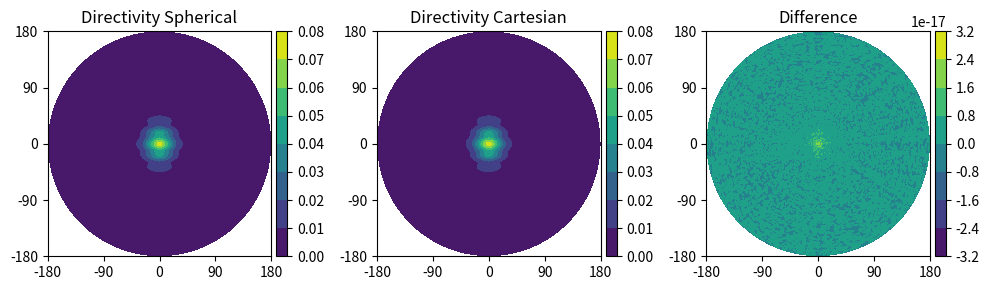
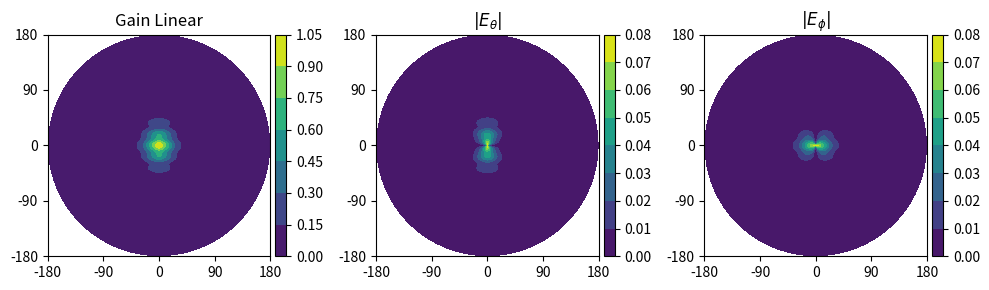
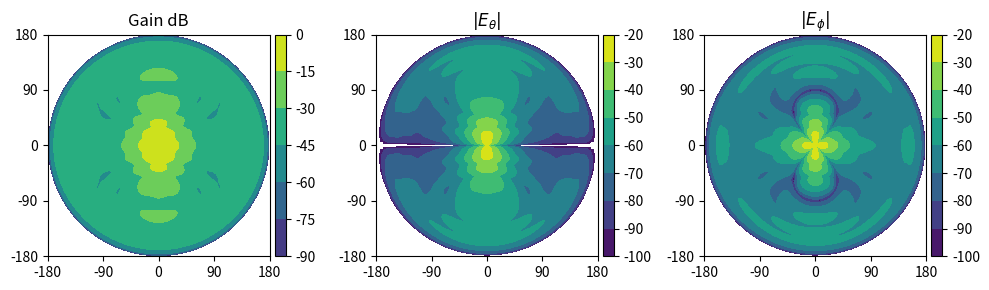
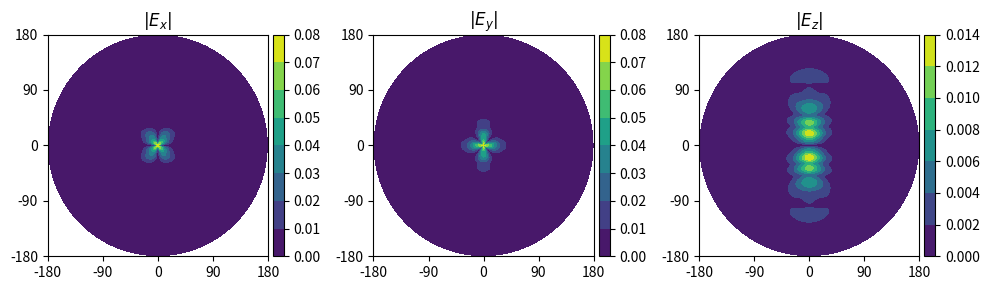
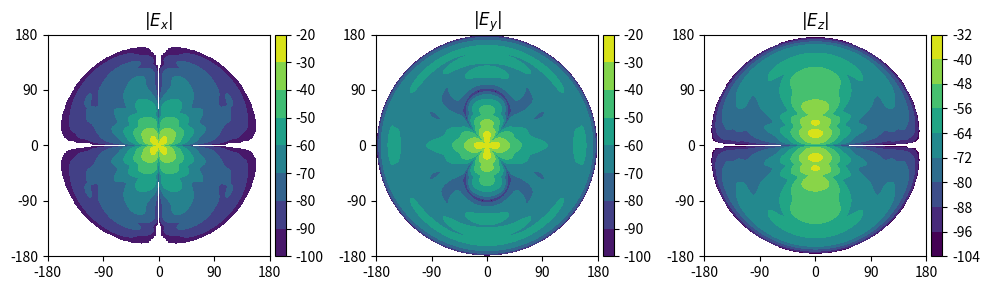
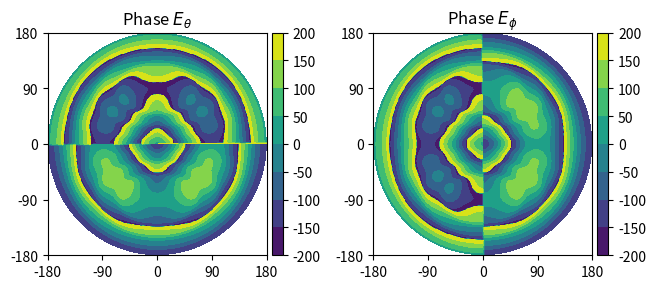
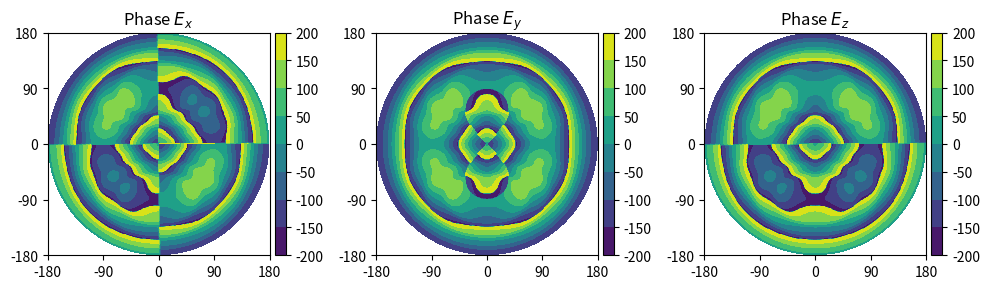

These charts were generated, in order, by the following Python code: (Note: this script raises an exception after producing the figures.)
# -*- coding: utf-8 -*-
"""
Created on Thu Apr 04 16:02:49 2019

@author: bfj
"""

import numpy as np
import scipy.special
import matplotlib.pyplot as plt
from mpl_toolkits.mplot3d import Axes3D  # noqa: F401 unused import
from matplotlib import cm
from mpl_toolkits.axes_grid1 import make_axes_locatable

speedOfLight = 299792458.0 # m / s
#mu0 = 4.0*np.pi * 10**(-7)
#epsilon0 = 

class Antenna(object):
    def __init__(self):
        pass
    
    """
    @param translate 3d vector of traslation values [x,y,z]
    @param rotation 3d vector of orientations [azi, ele, rho]
           azimuthal rotation
           elevation rotation
           polarization rotation
    """
    def translateAndRotate(self, translation, rotation):
        pass
    
class RectangularHorn(Antenna):
    def __init__(self, hornDict):
        self.a = hornDict["a"]
        self.b = hornDict["b"]
        self.a1 = hornDict["a1"]
        self.b1 = hornDict["b1"]
        if "psie" in hornDict and "psih" in hornDict:
            self.psie = hornDict["psie"]
            self.psih = hornDict["psih"]
            self.rho1 = 0.5*self.b1/np.tan(np.pi/180*self.psie)
            self.rho2 = 0.5*self.a1/np.tan(np.pi/180*self.psih)
        else:
            self.rho1 = hornDict["rho1"]
            self.rho2 = hornDict["rho2"]
#        self.eta = 377.0
        
#        lamb = speedOfLight/(26.5*10**9)
#        self.a1 = 5.5*lamb
#        self.b1 = 2.75*lamb
#        #self.psie = hornDict["psie"]
#        #self.psih = hornDict["psih"]
#        self.rho1 = 6*lamb
#        self.rho2 = 6*lamb
#        self.eta = 377.0
    """
    @param azimuthVals azimuthal values
    @param eleVals 
    """
    def evalGain(self, theta, phi, freqs, r=1):
        """
        take an angle of arrival and return the complex gain
        This follow formulas in Balanis "Antenna Theory: ..."
        """
        theta = theta*np.pi/180.0
        phi = phi*np.pi/180.0
        
        freqs = freqs*10**9 # Convert to Hz
        kVals = 2.0*np.pi*freqs/speedOfLight
        kyVals = kVals*np.sin(theta)*np.sin(phi)
        kxpVals = kVals*np.sin(theta)*np.cos(phi) + np.pi/self.a1
        kxppVals = kVals*np.sin(theta)*np.cos(phi) - np.pi/self.a1
        
        t1Vals = np.sqrt(1.0/(np.pi*kVals*self.rho1))*(-kVals*self.b1/2.0 - kyVals*self.rho1)
        t2Vals = np.sqrt(1.0/(np.pi*kVals*self.rho1))*( kVals*self.b1/2.0 - kyVals*self.rho1)
        
        t1pVals = np.sqrt(1.0/(np.pi*kVals*self.rho2))*(-kVals*self.a1/2.0 - kxpVals*self.rho2)
        t2pVals = np.sqrt(1.0/(np.pi*kVals*self.rho2))*( kVals*self.a1/2.0 - kxpVals*self.rho2)
        
        t1ppVals = np.sqrt(1.0/(np.pi*kVals*self.rho2))*(-kVals*self.a1/2.0 - kxppVals*self.rho2)
        t2ppVals = np.sqrt(1.0/(np.pi*kVals*self.rho2))*( kVals*self.a1/2.0 - kxppVals*self.rho2)
        
        # Evaluate sine and cosine Fresnel integrals
        st1, ct1 = scipy.special.fresnel(t1Vals)
        st1p, ct1p = scipy.special.fresnel(t1pVals)
        st1pp, ct1pp = scipy.special.fresnel(t1ppVals)
        
        st2, ct2 = scipy.special.fresnel(t2Vals)
        st2p, ct2p = scipy.special.fresnel(t2pVals)
        st2pp, ct2pp = scipy.special.fresnel(t2ppVals)
        
        
        
        i1 = 0.5*np.sqrt(np.pi*self.rho2/kVals)*( np.exp(1j*(kxpVals**2*self.rho2/(2.0*kVals)))*((ct2p-ct1p) - 1j*(st2p - st1p)) \
                                                + np.exp(1j*(kxppVals**2*self.rho2/(2.0*kVals)))*((ct2pp-ct1pp) - 1j*(st2pp - st1pp)))
        
        i2 = np.sqrt((np.pi*self.rho1)/kVals)*np.exp(1j*(kyVals**2*self.rho1/(2.0*kVals)))*((ct2 - ct1) - 1j*(st2-st1))
        #print i1, i2
        #nTheta = -1.0/self.eta*np.cos(theta)*np.sin(phi)*i1*i2
        #nPhi = -1.0/self.eta*np.cos(phi)*i1*i2
        
        #lTheta = np.cos(theta)*np.cos(phi)*i1*i2
        #lPhi = np.sin(phi)*i1*i2
        
        eFieldTheta = -1j*kVals*np.exp(-1j*kVals*r)/(4.0*np.pi*r)*(np.sin(phi)*(1+np.cos(theta))*i1*i2)
        eFieldPhi = 1j*kVals*np.exp(-1j*kVals*r)/(4.0*np.pi*r)*(np.cos(phi)*(np.cos(theta)+1)*i1*i2)
        
        return eFieldTheta, eFieldPhi
        
def getXYZPolarizations(antResponse, tt, pp):
    antResponseXYZ = np.zeros((3,) + antResponse.shape[1:], dtype=np.complex128)
    for iF in range(antResponse.shape[1]):
        # Ex component
        antResponseXYZ[0,iF,:,:] = antResponse[0,iF,:,:]*np.cos(tt*np.pi/180.)*np.cos(pp*np.pi/180.) \
                                - antResponse[1,iF,:,:]*np.sin(pp*np.pi/180.)
        # Ey component
        antResponseXYZ[1,iF,:,:] = antResponse[0,iF,:,:]*np.cos(tt*np.pi/180.)*np.sin(pp*np.pi/180.) \
                                + antResponse[1,iF,:,:]*np.cos(pp*np.pi/180.)
        # Ez component
        antResponseXYZ[2,iF,:,:] = -antResponse[0,iF,:,:]*np.sin(tt*np.pi/180.)
                              
        #antResponseXY[0,iF,:,:] = np.cos(tt*np.pi/180.)*np.cos(pp*np.pi/180.) \
        #                        - np.sin(pp*np.pi/180.)
        #antResponseXY[1,iF,:,:] = np.cos(tt*np.pi/180.)*np.sin(pp*np.pi/180.) \
        #                        + np.cos(pp*np.pi/180.)
                
    ###########################################################################################################
    ## Ex component
    #antResponseXY[0,:,:,:] = np.multiply(antResponse[0,:,:,:], np.cos(tt*np.pi/180.)*np.cos(pp*np.pi/180.)) \
    #                   - np.multiply(antResponse[1,:,:,:], np.sin(pp*np.pi/180.))
    ## Ey component
    #antResponseXY[1,:,:,:] = np.multiply(antResponse[0,:,:,:], np.cos(tt*np.pi/180.)*np.sin(pp*np.pi/180.)) \
    #                   + np.multiply(antResponse[1,:,:,:], np.cos(pp*np.pi/180.))
    ###########################################################################################################
    return antResponseXYZ
    
    
numFreqs = 1351
numFreqs = 2
freqStart = 26.5
freqStop = 40
freqs = np.linspace(freqStart, freqStop, numFreqs)

# Lowest frequency for Balanis comparison
lambda0 = speedOfLight/(freqs[0]*10**9)

balanisPyramidal = {
    "a": .5*lambda0,
    "b": .25*lambda0,
    "a1": 5.5*lambda0, 
    "b1": 2.75*lambda0,
    "rho1": 6.0*lambda0,
    "rho2": 6.0*lambda0 
}
        
    
sage17 = {}
# Convert to meters
sage17["a"] =  7.112*10**(-3)
sage17["b"] =  3.556*10**(-3)
sage17["a1"] = 25.400*10**(-3)
sage17["b1"] = 19.812*10**(-3)
sage17["psie"] = 33.4
sage17["psih"] = 37.3


sage23 = {}
# Convert to meters
sage23["a"] =  7.112*10**(-3)
sage23["b"] =  3.556*10**(-3)
sage23["a1"] = 56.134*10**(-3)
sage23["b1"] = 44.958*10**(-3)
sage23["psie"] = 23.4
sage23["psih"] = 27.6

sageHorn17 = RectangularHorn(sage17)
sageHorn23 = RectangularHorn(sage23)
balanisHorn = RectangularHorn(balanisPyramidal)

# Create angular grid:
#   Theta is angle off of boresight of antenna
# Phi is azimuthal
deltaPhi = 1
deltaTheta = 1
phiVals = np.arange(0,360+deltaPhi,deltaPhi) 
thetaVals = np.arange(0,180, deltaTheta) 

#rPrimeVals = np.sin(thetaVals/2.0*np.pi/180.)
R, P = np.meshgrid(thetaVals, phiVals)

# Now determine the 

numPhiVals = len(phiVals)
numThetaVals = len(thetaVals)


antResponse = np.zeros((2, numFreqs, numThetaVals, numPhiVals), dtype=np.complex128)
for iPhi in range(numPhiVals):
    for iTheta in range(numThetaVals):
        antResponse[0, 0, iTheta, iPhi], antResponse[1, 0, iTheta, iPhi] = sageHorn23.evalGain(thetaVals[iTheta], phiVals[iPhi], freqs[0])


antStr='sage23'
X, Y = R*np.cos(P*np.pi/180.), R*np.sin(P*np.pi/180.)
#X, Y = R, P
tt, pp = np.meshgrid(thetaVals, phiVals)

antResponseXYZ = getXYZPolarizations(antResponse, tt.transpose(), pp.transpose())

gainPattern = np.sqrt(np.abs(antResponse[0,:,:,:])**2 + np.abs(antResponse[1,:,:,:])**2)
gainPatternCart = np.sqrt(np.abs(antResponseXYZ[0,:,:,:])**2 + np.abs(antResponseXYZ[1,:,:,:])**2 + np.abs(antResponseXYZ[2,:,:,:]**2))

xP = tt*np.cos(pp*np.pi/180.)
yP = tt*np.sin(pp*np.pi/180.)

myFigSize=(10,3)

###############################################################################
# Gain comparison
###############################################################################
fig, axs = plt.subplots(1,3, figsize=myFigSize)
ax = axs[0]
im = ax.contourf(X, Y, gainPattern[0,:,:].transpose(), color='white', shade=True, edgecolor='black', linewidths=0.1) #, vmin=-120, vmax=-60) #=False) #,                      cmap=cm.coolwarm, linewidth=0, antialiased=False)
ax.set_xticks([-180, -90, 0, 90, 180])
ax.set_yticks([-180, -90, 0, 90, 180])
ax.set_title('Directivity Spherical')
divider = make_axes_locatable(ax)
cax = divider.append_axes('right', size='5%', pad=0.05)
fig.colorbar(im, cax=cax, orientation='vertical')

ax = axs[1]
im = ax.contourf(X, Y, gainPatternCart[0,:,:].transpose(), color='white', shade=True, edgecolor='black', linewidths=0.1) #, vmin=-120, vmax=-60) #=False) #,                      cmap=cm.coolwarm, linewidth=0, antialiased=False)
ax.set_xticks([-180, -90, 0, 90, 180])
ax.set_yticks([-180, -90, 0, 90, 180])
ax.set_title('Directivity Cartesian')
divider = make_axes_locatable(ax)
cax = divider.append_axes('right', size='5%', pad=0.05)
fig.colorbar(im, cax=cax, orientation='vertical')

ax = axs[2]
im = ax.contourf(X, Y, (gainPattern[0,:,:] - gainPatternCart[0,:,:]).transpose(), color='white', shade=True, edgecolor='black', linewidths=0.1) #, vmin=-120, vmax=-60) #=False) #,                      cmap=cm.coolwarm, linewidth=0, antialiased=False)
ax.set_title('Difference')
ax.set_xticks([-180, -90, 0, 90, 180])
ax.set_yticks([-180, -90, 0, 90, 180])
divider = make_axes_locatable(ax)
cax = divider.append_axes('right', size='5%', pad=0.05)
fig.colorbar(im, cax=cax, orientation='vertical')
plt.show()
plt.tight_layout()
plt.savefig('cartVsSphereDirectivity_'+antStr+'.png')

###############################################################################
# Spherical E fields - linear
###############################################################################
fig, axs = plt.subplots(1,3, figsize=myFigSize)
ax = axs[0]
plotGain = gainPattern[0,:,:]/np.max(gainPattern[0,:,:])
plotData = plotGain.transpose() # 20*np.log10(plotGain.transpose())
im = ax.contourf(X, Y, plotData, color='white', shade=True, edgecolor='black', linewidths=0.1) #, vmin=-120, vmax=-60) #=False) #,                      cmap=cm.coolwarm, linewidth=0, antialiased=False)
ax.set_title('Gain Linear')
ax.set_xticks([-180, -90, 0, 90, 180])
ax.set_yticks([-180, -90, 0, 90, 180])
divider = make_axes_locatable(ax)
cax = divider.append_axes('right', size='5%', pad=0.05)
fig.colorbar(im, cax=cax, orientation='vertical')

ax = axs[1]
plotEx = np.abs(antResponse[0,0,:,:]) #/np.max(np.abs(antResponseXYZ[1,0,:,:]))
plotData = plotEx.transpose() # 20*np.log10(plotGain.transpose())
im = ax.contourf(X, Y, plotData, color='white', shade=True, edgecolor='black', linewidths=0.1) #, vmin=-120, vmax=-60) #=False) #,                      cmap=cm.coolwarm, linewidth=0, antialiased=False)
ax.set_title(r'$|E_\theta|$')
ax.set_xticks([-180, -90, 0, 90, 180])
ax.set_yticks([-180, -90, 0, 90, 180])
divider = make_axes_locatable(ax)
cax = divider.append_axes('right', size='5%', pad=0.05)
fig.colorbar(im, cax=cax, orientation='vertical')

ax = axs[2]
plotEy = np.abs(antResponse[1,0,:,:]) #/np.max(np.abs(antResponseXYZ[1,0,:,:]))
plotData = plotEy.transpose() # 20*np.log10(plotGain.transpose())
im = ax.contourf(X, Y, plotData, color='white', shade=True, edgecolor='black', linewidths=0.1) #, vmin=-120, vmax=-60) #=False) #,                      cmap=cm.coolwarm, linewidth=0, antialiased=False)
ax.set_title(r'$|E_\phi|$')
ax.set_xticks([-180, -90, 0, 90, 180])
ax.set_yticks([-180, -90, 0, 90, 180])
divider = make_axes_locatable(ax)
cax = divider.append_axes('right', size='5%', pad=0.05)
fig.colorbar(im, cax=cax, orientation='vertical')
plt.show()
plt.tight_layout()
plt.savefig('sphereELinear_'+antStr+'.png')

###############################################################################
# Spherical E fields - dB
###############################################################################
cutoff = -100 # dB
fig, axs = plt.subplots(1,3, figsize=myFigSize)
ax = axs[0]
plotGain = gainPattern[0,:,:]/np.max(gainPattern[0,:,:])
plotData = 20*np.log10(plotGain.transpose())
mask = plotData < cutoff
plotData[mask] = np.nan
im = ax.contourf(X, Y, plotData, color='white', shade=True, edgecolor='black', linewidths=0.1, vmin=cutoff) #, vmin=-120, vmax=-60) #=False) #,                      cmap=cm.coolwarm, linewidth=0, antialiased=False)
ax.set_title('Gain dB')
ax.set_xticks([-180, -90, 0, 90, 180])
ax.set_yticks([-180, -90, 0, 90, 180])
divider = make_axes_locatable(ax)
cax = divider.append_axes('right', size='5%', pad=0.05)
fig.colorbar(im, cax=cax, orientation='vertical')

ax = axs[1]
plotEx = np.abs(antResponse[0,0,:,:]) #/np.max(np.abs(antResponseXYZ[1,0,:,:]))
plotData = 20*np.log10(plotEx.transpose()) # 20*np.log10(plotGain.transpose())
mask = plotData < cutoff
plotData[mask] = np.nan
im = ax.contourf(X, Y, plotData, color='white', shade=True, edgecolor='black', linewidths=0.1, vmin=cutoff) #, vmin=-120, vmax=-60) #=False) #,                      cmap=cm.coolwarm, linewidth=0, antialiased=False)
ax.set_title(r'$|E_\theta|$')
ax.set_xticks([-180, -90, 0, 90, 180])
ax.set_yticks([-180, -90, 0, 90, 180])
divider = make_axes_locatable(ax)
cax = divider.append_axes('right', size='5%', pad=0.05)
fig.colorbar(im, cax=cax, orientation='vertical')

ax = axs[2]
plotEy = np.abs(antResponseXYZ[1,0,:,:]) #/np.max(np.abs(antResponseXYZ[1,0,:,:]))
plotData = 20*np.log10(plotEy.transpose()) # 20*np.log10(plotGain.transpose())
mask = plotData < cutoff
plotData[mask] = np.nan
im = ax.contourf(X, Y, plotData, color='white', shade=True, edgecolor='black', linewidths=0.1, vmin=cutoff) #, vmin=-120, vmax=-60) #=False) #,                      cmap=cm.coolwarm, linewidth=0, antialiased=False)
ax.set_title(r'$|E_\phi|$')
ax.set_xticks([-180, -90, 0, 90, 180])
ax.set_yticks([-180, -90, 0, 90, 180])
divider = make_axes_locatable(ax)
cax = divider.append_axes('right', size='5%', pad=0.05)
fig.colorbar(im, cax=cax, orientation='vertical')
plt.show()
plt.tight_layout()
plt.savefig('sphereEdB_'+antStr+'.png')

###############################################################################
# Cartesian E fields - linear
###############################################################################
fig, axs = plt.subplots(1,3, figsize=myFigSize)

ax = axs[0]
plotEx = np.abs(antResponseXYZ[0,0,:,:]) #/np.max(np.abs(antResponseXYZ[1,0,:,:]))
plotData = plotEx.transpose() # 20*np.log10(plotGain.transpose())
im = ax.contourf(X, Y, plotData, color='white', shade=True, edgecolor='black', linewidths=0.1) #, vmin=-120, vmax=-60) #=False) #,                      cmap=cm.coolwarm, linewidth=0, antialiased=False)
ax.set_title(r'$|E_x|$')
ax.set_xticks([-180, -90, 0, 90, 180])
ax.set_yticks([-180, -90, 0, 90, 180])
divider = make_axes_locatable(ax)
cax = divider.append_axes('right', size='5%', pad=0.05)
fig.colorbar(im, cax=cax, orientation='vertical')

ax = axs[1]
plotEy = np.abs(antResponseXYZ[1,0,:,:]) #/np.max(np.abs(antResponseXYZ[1,0,:,:]))
plotData = plotEy.transpose() # 20*np.log10(plotGain.transpose())
im = ax.contourf(X, Y, plotData, color='white', shade=True, edgecolor='black', linewidths=0.1) #, vmin=-120, vmax=-60) #=False) #,                      cmap=cm.coolwarm, linewidth=0, antialiased=False)
ax.set_title(r'$|E_y|$')
ax.set_xticks([-180, -90, 0, 90, 180])
ax.set_yticks([-180, -90, 0, 90, 180])
divider = make_axes_locatable(ax)
cax = divider.append_axes('right', size='5%', pad=0.05)
fig.colorbar(im, cax=cax, orientation='vertical')
plt.show()

ax = axs[2]
plotEy = np.abs(antResponseXYZ[2,0,:,:]) #/np.max(np.abs(antResponseXYZ[1,0,:,:]))
plotData = plotEy.transpose() # 20*np.log10(plotGain.transpose())
im = ax.contourf(X, Y, plotData, color='white', shade=True, edgecolor='black', linewidths=0.1) #, vmin=-120, vmax=-60) #=False) #,                      cmap=cm.coolwarm, linewidth=0, antialiased=False)
ax.set_title(r'$|E_z|$')
ax.set_xticks([-180, -90, 0, 90, 180])
ax.set_yticks([-180, -90, 0, 90, 180])
divider = make_axes_locatable(ax)
cax = divider.append_axes('right', size='5%', pad=0.05)
fig.colorbar(im, cax=cax, orientation='vertical')
plt.show()
plt.tight_layout()
plt.savefig('cartELinear_'+antStr+'.png')

###############################################################################
# Cartesian E fields - dB
###############################################################################
cutoff = -100 # dB
fig, axs = plt.subplots(1,3, figsize=myFigSize)

ax = axs[0]
plotEx = np.abs(antResponseXYZ[0,0,:,:]) #/np.max(np.abs(antResponseXYZ[1,0,:,:]))
plotData = 20*np.log10(plotEx.transpose()) # 20*np.log10(plotGain.transpose())
mask = plotData < cutoff
plotData[mask] = np.nan
im = ax.contourf(X, Y, plotData, color='white', shade=True, edgecolor='black', linewidths=0.1, vmin=cutoff) #, vmin=-120, vmax=-60) #=False) #,                      cmap=cm.coolwarm, linewidth=0, antialiased=False)
ax.set_title(r'$|E_x|$')
ax.set_xticks([-180, -90, 0, 90, 180])
ax.set_yticks([-180, -90, 0, 90, 180])
divider = make_axes_locatable(ax)
cax = divider.append_axes('right', size='5%', pad=0.05)
fig.colorbar(im, cax=cax, orientation='vertical')

ax = axs[1]
plotEy = np.abs(antResponseXYZ[1,0,:,:]) #/np.max(np.abs(antResponseXYZ[1,0,:,:]))
plotData = 20*np.log10(plotEy.transpose()) # 20*np.log10(plotGain.transpose())
mask = plotData < cutoff
plotData[mask] = np.nan
im = ax.contourf(X, Y, plotData, color='white', shade=True, edgecolor='black', linewidths=0.1, vmin=cutoff) #, vmin=-120, vmax=-60) #=False) #,                      cmap=cm.coolwarm, linewidth=0, antialiased=False)
ax.set_title(r'$|E_y|$')
ax.set_xticks([-180, -90, 0, 90, 180])
ax.set_yticks([-180, -90, 0, 90, 180])
divider = make_axes_locatable(ax)
cax = divider.append_axes('right', size='5%', pad=0.05)
fig.colorbar(im, cax=cax, orientation='vertical')
plt.show()

ax = axs[2]
plotEy = np.abs(antResponseXYZ[2,0,:,:]) #/np.max(np.abs(antResponseXYZ[1,0,:,:]))
plotData = 20*np.log10(plotEy.transpose()) # 20*np.log10(plotGain.transpose())
mask = plotData < cutoff
plotData[mask] = np.nan
im = ax.contourf(X, Y, plotData, color='white', shade=True, edgecolor='black', linewidths=0.1, vmin=cutoff) #, vmin=-120, vmax=-60) #=False) #,                      cmap=cm.coolwarm, linewidth=0, antialiased=False)
ax.set_title(r'$|E_z|$')
ax.set_xticks([-180, -90, 0, 90, 180])
ax.set_yticks([-180, -90, 0, 90, 180])
divider = make_axes_locatable(ax)
cax = divider.append_axes('right', size='5%', pad=0.05)
fig.colorbar(im, cax=cax, orientation='vertical')
plt.show()
plt.tight_layout()
plt.savefig('cartEdB_'+antStr+'.png')

###############################################################################
# Spherical E fields - linear
###############################################################################
myFigSize2 = (6.66,3)
fig, axs = plt.subplots(1,2, figsize=myFigSize2)

ax = axs[0]
plotEx = 180./np.pi*np.angle(antResponse[0,0,:,:]) #/np.max(np.abs(antResponseXYZ[1,0,:,:]))
plotData = plotEx.transpose() # 20*np.log10(plotGain.transpose())
im = ax.contourf(X, Y, plotData, color='white', shade=True, edgecolor='black', linewidths=0.1) #, vmin=-120, vmax=-60) #=False) #,                      cmap=cm.coolwarm, linewidth=0, antialiased=False)
ax.set_title(r'Phase $E_\theta$')
ax.set_xticks([-180, -90, 0, 90, 180])
ax.set_yticks([-180, -90, 0, 90, 180])
divider = make_axes_locatable(ax)
cax = divider.append_axes('right', size='5%', pad=0.05)
fig.colorbar(im, cax=cax, orientation='vertical')

ax = axs[1]
plotEy = 180./np.pi*np.angle(antResponse[1,0,:,:]) #/np.max(np.abs(antResponseXYZ[1,0,:,:]))
plotData = plotEy.transpose() # 20*np.log10(plotGain.transpose())
im = ax.contourf(X, Y, plotData, color='white', shade=True, edgecolor='black', linewidths=0.1) #, vmin=-120, vmax=-60) #=False) #,                      cmap=cm.coolwarm, linewidth=0, antialiased=False)
ax.set_title(r'Phase $E_\phi$')
ax.set_xticks([-180, -90, 0, 90, 180])
ax.set_yticks([-180, -90, 0, 90, 180])
divider = make_axes_locatable(ax)
cax = divider.append_axes('right', size='5%', pad=0.05)
fig.colorbar(im, cax=cax, orientation='vertical')
plt.show()
plt.tight_layout()
plt.savefig('sphereEPhase_'+antStr+'.png')

###############################################################################
# Cartesian E fields - phase
###############################################################################
fig, axs = plt.subplots(1,3, figsize=myFigSize)

ax = axs[0]
plotEx = 180./np.pi*np.angle(antResponseXYZ[0,0,:,:]) #/np.max(np.abs(antResponseXYZ[1,0,:,:]))
plotData = plotEx.transpose() # 20*np.log10(plotGain.transpose())
im = ax.contourf(X, Y, plotData, color='white', shade=True, edgecolor='black', linewidths=0.1) #, vmin=-120, vmax=-60) #=False) #,                      cmap=cm.coolwarm, linewidth=0, antialiased=False)
ax.set_title(r'Phase $E_x$')
ax.set_xticks([-180, -90, 0, 90, 180])
ax.set_yticks([-180, -90, 0, 90, 180])
divider = make_axes_locatable(ax)
cax = divider.append_axes('right', size='5%', pad=0.05)
fig.colorbar(im, cax=cax, orientation='vertical')

ax = axs[1]
plotEy = 180./np.pi*np.angle(antResponseXYZ[1,0,:,:]) #/np.max(np.abs(antResponseXYZ[1,0,:,:]))
plotData = plotEy.transpose() # 20*np.log10(plotGain.transpose())
im = ax.contourf(X, Y, plotData, color='white', shade=True, edgecolor='black', linewidths=0.1) #, vmin=-120, vmax=-60) #=False) #,                      cmap=cm.coolwarm, linewidth=0, antialiased=False)
ax.set_title(r'Phase $E_y$')
ax.set_xticks([-180, -90, 0, 90, 180])
ax.set_yticks([-180, -90, 0, 90, 180])
divider = make_axes_locatable(ax)
cax = divider.append_axes('right', size='5%', pad=0.05)
fig.colorbar(im, cax=cax, orientation='vertical')
plt.show()

ax = axs[2]
plotEy = 180./np.pi*np.angle(antResponseXYZ[2,0,:,:]) #/np.max(np.abs(antResponseXYZ[1,0,:,:]))
plotData = plotEy.transpose() # 20*np.log10(plotGain.transpose())
im = ax.contourf(X, Y, plotData, color='white', shade=True, edgecolor='black', linewidths=0.1) #, vmin=-120, vmax=-60) #=False) #,                      cmap=cm.coolwarm, linewidth=0, antialiased=False)
ax.set_title(r'Phase $E_z$')
ax.set_xticks([-180, -90, 0, 90, 180])
ax.set_yticks([-180, -90, 0, 90, 180])
divider = make_axes_locatable(ax)
cax = divider.append_axes('right', size='5%', pad=0.05)
fig.colorbar(im, cax=cax, orientation='vertical')
plt.show()
plt.tight_layout()
plt.savefig('cartEPhase_'+antStr+'.png')

sys.exit(0)

fig, axs = plt.subplots(1,3)
ax = axs[0]
plotGain = gainPattern[0,:,:]/np.max(gainPattern[0,:,:])
plotData = plotGain.transpose() # 20*np.log10(plotGain.transpose())
im = ax.contourf(X, Y, plotData, color='white', shade=True, edgecolor='black', linewidths=0.1) #, vmin=-120, vmax=-60) #=False) #,                      cmap=cm.coolwarm, linewidth=0, antialiased=False)
ax.set_title('Gain Linear')
divider = make_axes_locatable(ax)
cax = divider.append_axes('right', size='5%', pad=0.05)
fig.colorbar(im, cax=cax, orientation='vertical')

ax = axs[1]
plotEx = np.angle(antResponseXYZ[0,0,:,:])
plotData = plotEx.transpose() # 20*np.log10(plotGain.transpose())
im = ax.contourf(X, Y, plotData) #, vmin=-120, vmax=-60) #=False) #,                      cmap=cm.coolwarm, linewidth=0, antialiased=False)
ax.set_title(r'Phase $E_x$')
divider = make_axes_locatable(ax)
cax = divider.append_axes('right', size='5%', pad=0.05)
fig.colorbar(im, cax=cax, orientation='vertical')

ax = axs[2]
plotEy = np.angle(antResponseXYZ[1,0,:,:])
plotData = plotEy.transpose() # 20*np.log10(plotGain.transpose())
im = ax.contourf(X, Y, plotData) #, vmin=-120, vmax=-60) #=False) #,                      cmap=cm.coolwarm, linewidth=0, antialiased=False)
ax.set_title(r'Phase of $E_y$')
divider = make_axes_locatable(ax)
cax = divider.append_axes('right', size='5%', pad=0.05)
fig.colorbar(im, cax=cax, orientation='vertical')
plt.show()

sys.exit(0)




fig, axs = plt.subplots(3,1)
ax = fig.add_subplot(111, projection='3d')
#Z = ((R**2 - 1)**2)
axs[0].contourf(X, Y, np.transpose(np.abs(antResponse[0,0,:,:])))
axs[1].contourf(X, Y, np.transpose(np.abs(antResponse[1,0,:,:])))
axs[2].contourf(X, Y, np.transpose(np.abs(gainPattern[0,:,:])))
#plt.contourf(X, Y, np.transpose(gainPattern[0,:,:]))
#fig.colorbar()
plt.show()


fig = plt.figure()
ax = fig.gca(projection='3d')
plotGain = gainPattern[0,:,:]/np.max(gainPattern[0,:,:])
plotData = 20*np.log10(plotGain.transpose())
maskVal = -40
mask = plotData < maskVal
plotData[mask] = maskVal
surf = ax.plot_surface(X, Y, plotData, cmap=cm.coolwarm) #, vmin=-120, vmax=-60) #=False) #,                      cmap=cm.coolwarm, linewidth=0, antialiased=False)
# Customize the z axis.
#ax.set_zlim(bottom=maskVal, top=-60)
#ax.zaxis.set_major_locator(LinearLocator(10))
#ax.zaxis.set_major_formatter(FormatStrFormatter('%.02f'))
# Add a color bar which maps values to colors.
fig.colorbar(surf, shrink=0.5, aspect=5)
plt.title('Gain in dB')
plt.show()

fig = plt.figure()
ax = fig.gca(projection='3d')
plotGain = gainPattern[0,:,:]/np.max(gainPattern[0,:,:])
plotData = plotGain.transpose() # 20*np.log10(plotGain.transpose())
#maskVal = -40
#mask = plotData < maskVal
#plotData[mask] = maskVal
surf = ax.plot_surface(X, Y, plotData, color='white', shade=True, edgecolor='black', linewidths=0.1) #, vmin=-120, vmax=-60) #=False) #,                      cmap=cm.coolwarm, linewidth=0, antialiased=False)
# Customize the z axis.
#ax.set_zlim(bottom=maskVal, top=-60)
#ax.zaxis.set_major_locator(LinearLocator(10))
#ax.zaxis.set_major_formatter(FormatStrFormatter('%.02f'))
# Add a color bar which maps values to colors.
#fig.colorbar(surf, shrink=0.5, aspect=5)
plt.title('Gain in linear')
plt.show()

# 
fig = plt.figure()
plt.contourf(X, Y, np.transpose(np.log10(gainPattern[0,:,:]))) #, levels=100)
plt.show()

ey = np.cos(pp*np.pi/180.)*np.transpose(antResponse[1,0,:,:]) - np.cos(tt*np.pi/180.)*np.sin(pp*np.pi/180.)*np.transpose(antResponse[0,0,:,:])
plt.show()

fig = plt.figure()
plt.contourf(X, Y, 20*np.log10(np.abs(ey)), levels=range(-60,10,10), vmax=0.0, vmin=-60, extend='both')
plt.colorbar()
ax = plt.gca()
#ax.zlim([-8, 0])
plt.show()
fig = plt.figure()
plt.contourf(X, Y, np.angle(ey, deg=True)) #, vmax=0.0, vmin=-60)
plt.colorbar()
ax = plt.gca()
#ax.zlim([-8, 0])
plt.show()

###############################################################################
# Balanis style plot
###############################################################################
sys.exit(0)


# Specify X and Y mesh
numPoints = 301
xVals = np.linspace(-180, 180, numPoints, endpoint=True)
yVals = np.linspace(-180, 180, numPoints, endpoint=True)
xx, yy = np.meshgrid(xVals, yVals)
rVals = np.sqrt(xx**2 + yy**2)
angVals = np.arctan2(yy*np.pi/180., xx*np.pi/180.)/np.pi*180.0

mask = rVals > 180
rVals[mask] = np.nan

thetaVals = rVals
phiVals = angVals
# Now determine the 



#numPhiVals = len(phiVals)
#numThetaVals = len(thetaVals)

# First index: E_theta, E_phi
antResponse = np.zeros((2, numFreqs) + rVals.shape, dtype=np.complex128)
for i1 in range(thetaVals.shape[0]):
    for i2 in range(thetaVals.shape[1]):
        if np.isnan(thetaVals[i1,i2]):
            antResponse[:,:, i1, i2] = np.nan
            continue
        antResponse[0, 0, i1, i2], antResponse[1, 0, i1, i2] = sageHorn17.evalGain(thetaVals[i1,i2], phiVals[i1,i2], freqs[0])
    
gainPattern = np.sqrt(np.abs(antResponse[0,:,:,:])**2 + np.abs(antResponse[1,:,:,:])**2)
    
fig = plt.figure()
ax = fig.gca(projection='3d')
plotGain = gainPattern[0,:,:]/np.nanmax(gainPattern[0,:,:])
plotData = plotGain.transpose() # 20*np.log10(plotGain.transpose())
#plotData2 = np.where(thetaVals > 180, plotData, -1)
#maskVal = -40
#mask = plotData < maskVal
#plotData[mask] = maskVal
surf = ax.plot_surface(xx, yy, plotData, color='grey', shade=False, edgecolor='black', linewidths=0.1) #, vmin=-120, vmax=-60) #=False) #,                      cmap=cm.coolwarm, linewidth=0, antialiased=False)
# Customize the z axis.
plt.xticks([0]) # labels 
plt.yticks([0])
ax.xaxis.set_ticks_position('none') # tick markers
ax.yaxis.set_ticks_position('none')
ax.zaxis.set_ticks_position('none')
#ax.zticks([])
#ax.set_zlim(bottom=maskVal, top=-60)
#ax.zaxis.set_major_locator(LinearLocator(10))
#ax.zaxis.set_major_formatter(FormatStrFormatter('%.02f'))
plt.xlabel('x')
plt.ylabel('y')
# Add a color bar which maps values to colors.
#fig.colorbar(surf, shrink=0.5, aspect=5)
plt.title('Gain in linear')
plt.show()

import scipy.io as sio
sio.savemat('antPatternSage17.mat', {'xx': xx, 'yy': yy, 'plotData': plotData})